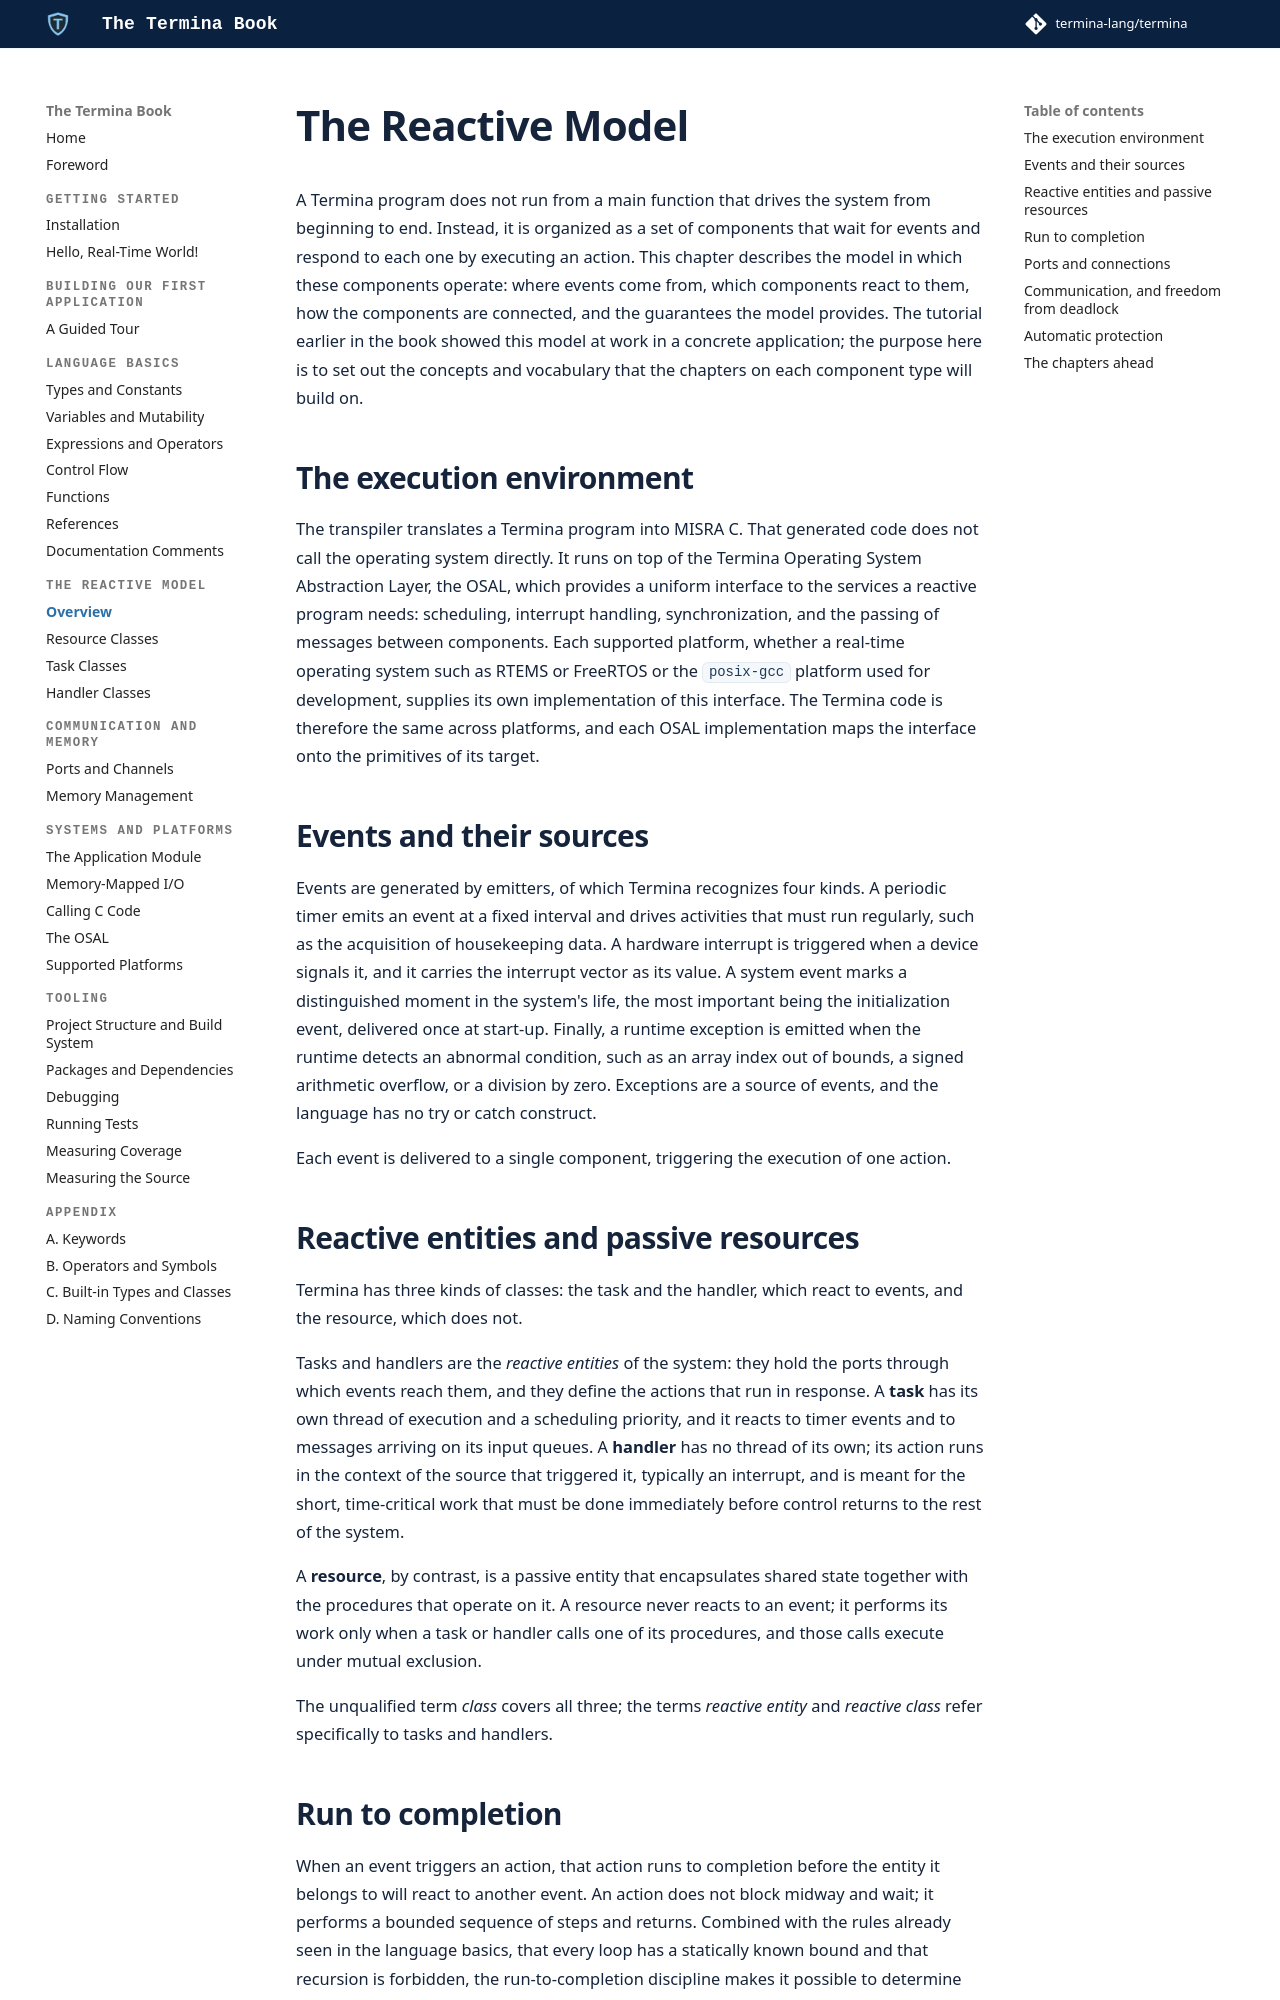

repository: termina-lang/book · page: reactive/overview/index.html · generator: mkdocs

# The Reactive Model

A Termina program does not run from a main function that drives the system from
beginning to end. Instead, it is organized as a set of components that wait for
events and respond to each one by executing an action. This chapter
describes the model in which these components operate: where events come from,
which components react to them, how the components are connected, and the
guarantees the model provides. The tutorial earlier in the book showed this
model at work in a concrete application; the purpose here is to set out the
concepts and vocabulary that the chapters on each component type will build on.

## The execution environment

The transpiler translates a Termina program into MISRA C. That generated code
does not call the operating system directly. It runs on top of the Termina
Operating System Abstraction Layer, the OSAL, which provides a uniform interface
to the services a reactive program needs: scheduling, interrupt handling,
synchronization, and the passing of messages between components. Each supported
platform, whether a real-time operating system such as RTEMS or FreeRTOS or the
`posix-gcc` platform used for development, supplies its own implementation of
this interface. The Termina code is therefore the same across platforms, and
each OSAL implementation maps the interface onto the primitives of its target.

## Events and their sources

Events are generated by emitters, of which Termina recognizes four kinds. A
periodic timer
emits an event at a fixed interval and drives activities that must run
regularly, such as the acquisition of housekeeping data. A hardware interrupt
is triggered when a device signals it, and it carries the interrupt vector as
its value. A system event marks a distinguished moment in the system's life,
the most important being the initialization event, delivered once at start-up.
Finally, a runtime exception is emitted when the runtime detects an abnormal
condition, such as an array index out of bounds, a signed arithmetic overflow,
or a division by zero. Exceptions are a source
of events, and the language has no try or catch construct.

Each event is delivered to a single component, triggering the execution of one action.

## Reactive entities and passive resources

Termina has three kinds of classes: the task and the handler, which react to
events, and the resource, which does not.

Tasks and handlers are the *reactive entities* of the system: they hold the
ports through which events reach them, and they define the actions that run in
response. A **task** has its own thread of execution and a scheduling priority,
and it reacts to timer events and to messages arriving on its input queues. A
**handler** has no thread of its own; its action runs in the context of the
source that triggered it, typically an interrupt, and is meant for the short,
time-critical work that must be done immediately before control returns to the
rest of the system.

A **resource**, by contrast, is a passive entity that encapsulates shared state
together with the procedures that operate on it. A resource never reacts to an
event; it performs its work only when a task or handler calls one of its
procedures, and those calls execute under mutual exclusion.

The unqualified term *class* covers all three; the terms *reactive entity* and
*reactive class* refer specifically to tasks and handlers.
